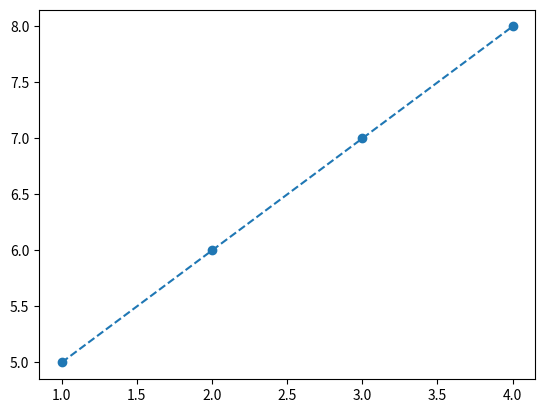

Here is the Python script that generated this plot:
from matplotlib import pyplot as plt

x = (1,2,3,4,)
y = (5,6,7,8)
plt.plot(x,y,linestyle='--',marker='o')

# dev_y = [9,10,11,12]
# c = [13,15,37,40]
# plt.plot(x,dev_y,'r',marker='.')
# plt.plot(x,c,linestyle='-',marker='D',color='orange')
# plt.xlabel('Ages')#give name to x-axis
# plt.ylabel('median salary(USD)')#give name to y-axis
# plt.title('median salary (USD) by ages')#give name to graph
# plt.grid(True)#make boxes on graph
# plt.legend(['java','python','c'])
# plt.style.use('fivethirtyeight')
# plt.tight_layout()


# plt.show()#print the graph